Run: headless pygame with SDL's dummy video driver; simulated clock (each Clock.tick advances the game by its frame time, no real sleeping); random seed 0; keys injected as events and as key.get_pressed() state; no mouse input.
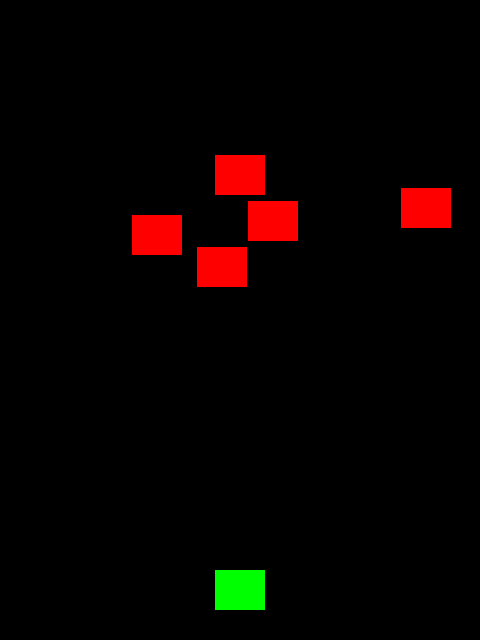
Frame 1 of 4 · flips 1–60 · no input
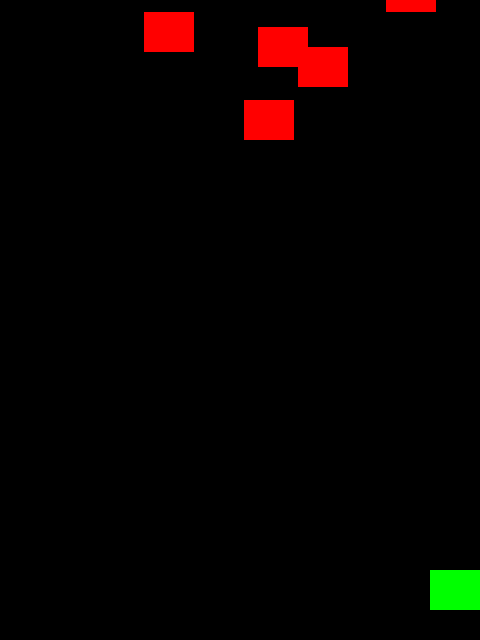
Frame 2 of 4 · flips 61–180 · tapped SPACE, RETURN · held RIGHT (→), D
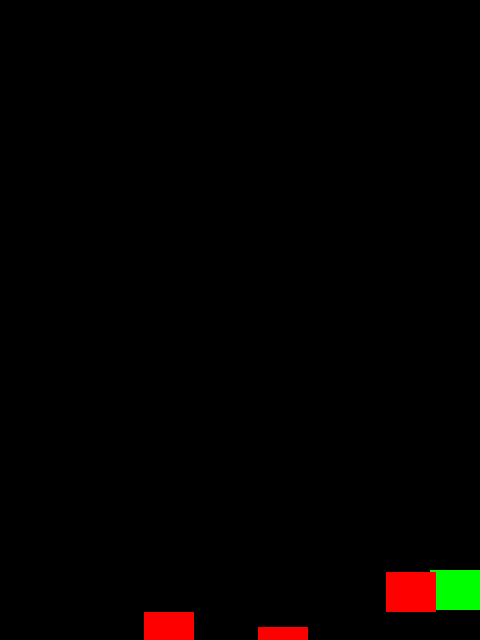
Frame 3 of 4 · flips 181–300 · held DOWN (↓), S
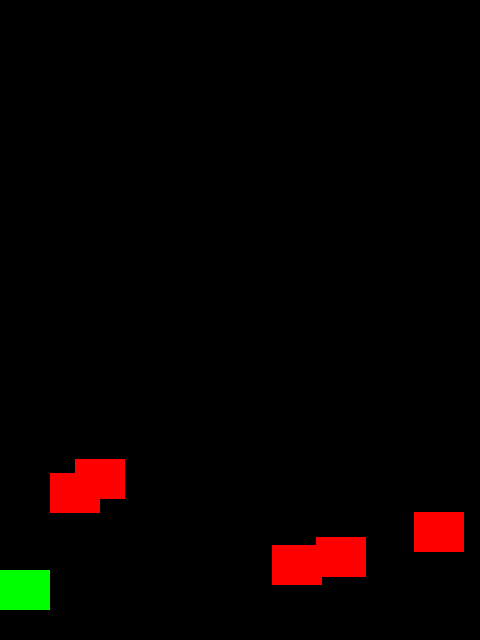
Frame 4 of 4 · flips 301–420 · held LEFT (←), A, UP (↑), W

The pygame program that drew these frames:

import pygame
import random

# 初始化 Pygame
pygame.init()

# 游戏窗口设置
WIDTH, HEIGHT = 480, 640
screen = pygame.display.set_mode((WIDTH, HEIGHT))
pygame.display.set_caption("飞机大战")

# 颜色定义
WHITE = (255, 255, 255)
BLACK = (0, 0, 0)
RED = (255, 0, 0)
GREEN = (0, 255, 0)

# 创建玩家飞机
player_image = pygame.Surface((50, 40))
player_image.fill(GREEN)
player_rect = player_image.get_rect(center=(WIDTH // 2, HEIGHT - 50))

# 创建敌机
enemy_image = pygame.Surface((50, 40))
enemy_image.fill(RED)

# 敌机列表
enemies = []
enemy_count = 5  # 敌机数量
for _ in range(enemy_count):
    enemy_rect = enemy_image.get_rect(topleft=(random.randint(0, WIDTH - 50), random.randint(-150, -50)))
    enemies.append(enemy_rect)

# 子弹设置
bullet_image = pygame.Surface((5, 10))
bullet_image.fill(WHITE)
bullets = []

# 游戏循环
running = True
clock = pygame.time.Clock()

while running:
    for event in pygame.event.get():
        if event.type == pygame.QUIT:
            running = False

    # 控制飞机移动
    keys = pygame.key.get_pressed()
    if keys[pygame.K_LEFT] and player_rect.left > 0:
        player_rect.x -= 5
    if keys[pygame.K_RIGHT] and player_rect.right < WIDTH:
        player_rect.x += 5
    if keys[pygame.K_SPACE]:  # 按空格键发射子弹
        bullet_rect = bullet_image.get_rect(midbottom=player_rect.midtop)
        bullets.append(bullet_rect)

    # 更新敌机位置
    for enemy_rect in enemies:
        enemy_rect.y += 5
        if enemy_rect.top > HEIGHT:  # 如果敌机超出屏幕
            enemy_rect.topleft = (random.randint(0, WIDTH - 50), random.randint(-150, -50))  # 重新生成敌机

    # 更新子弹位置
    for bullet in bullets[:]:  # 使用切片避免修改列表时出错
        bullet.y -= 10
        if bullet.bottom < 0:  # 如果子弹超出屏幕
            bullets.remove(bullet)

    # 碰撞检测
    for bullet in bullets[:]:  # 使用切片避免修改列表时出错
        for enemy_rect in enemies[:]:  # 对每个敌机进行碰撞检测
            if bullet.colliderect(enemy_rect):
                bullets.remove(bullet)  # 移除子弹
                enemy_rect.topleft = (random.randint(0, WIDTH - 50), random.randint(-150, -50))  # 重新生成敌机
                break  # 只处理一次碰撞

    # 绘制
    screen.fill(BLACK)
    screen.blit(player_image, player_rect)  # 绘制玩家飞机
    for enemy_rect in enemies:
        screen.blit(enemy_image, enemy_rect)  # 绘制所有敌机
    for bullet in bullets:
        screen.blit(bullet_image, bullet)  # 绘制子弹

    pygame.display.flip()  # 更新显示
    clock.tick(60)  # 控制帧率

pygame.quit()
